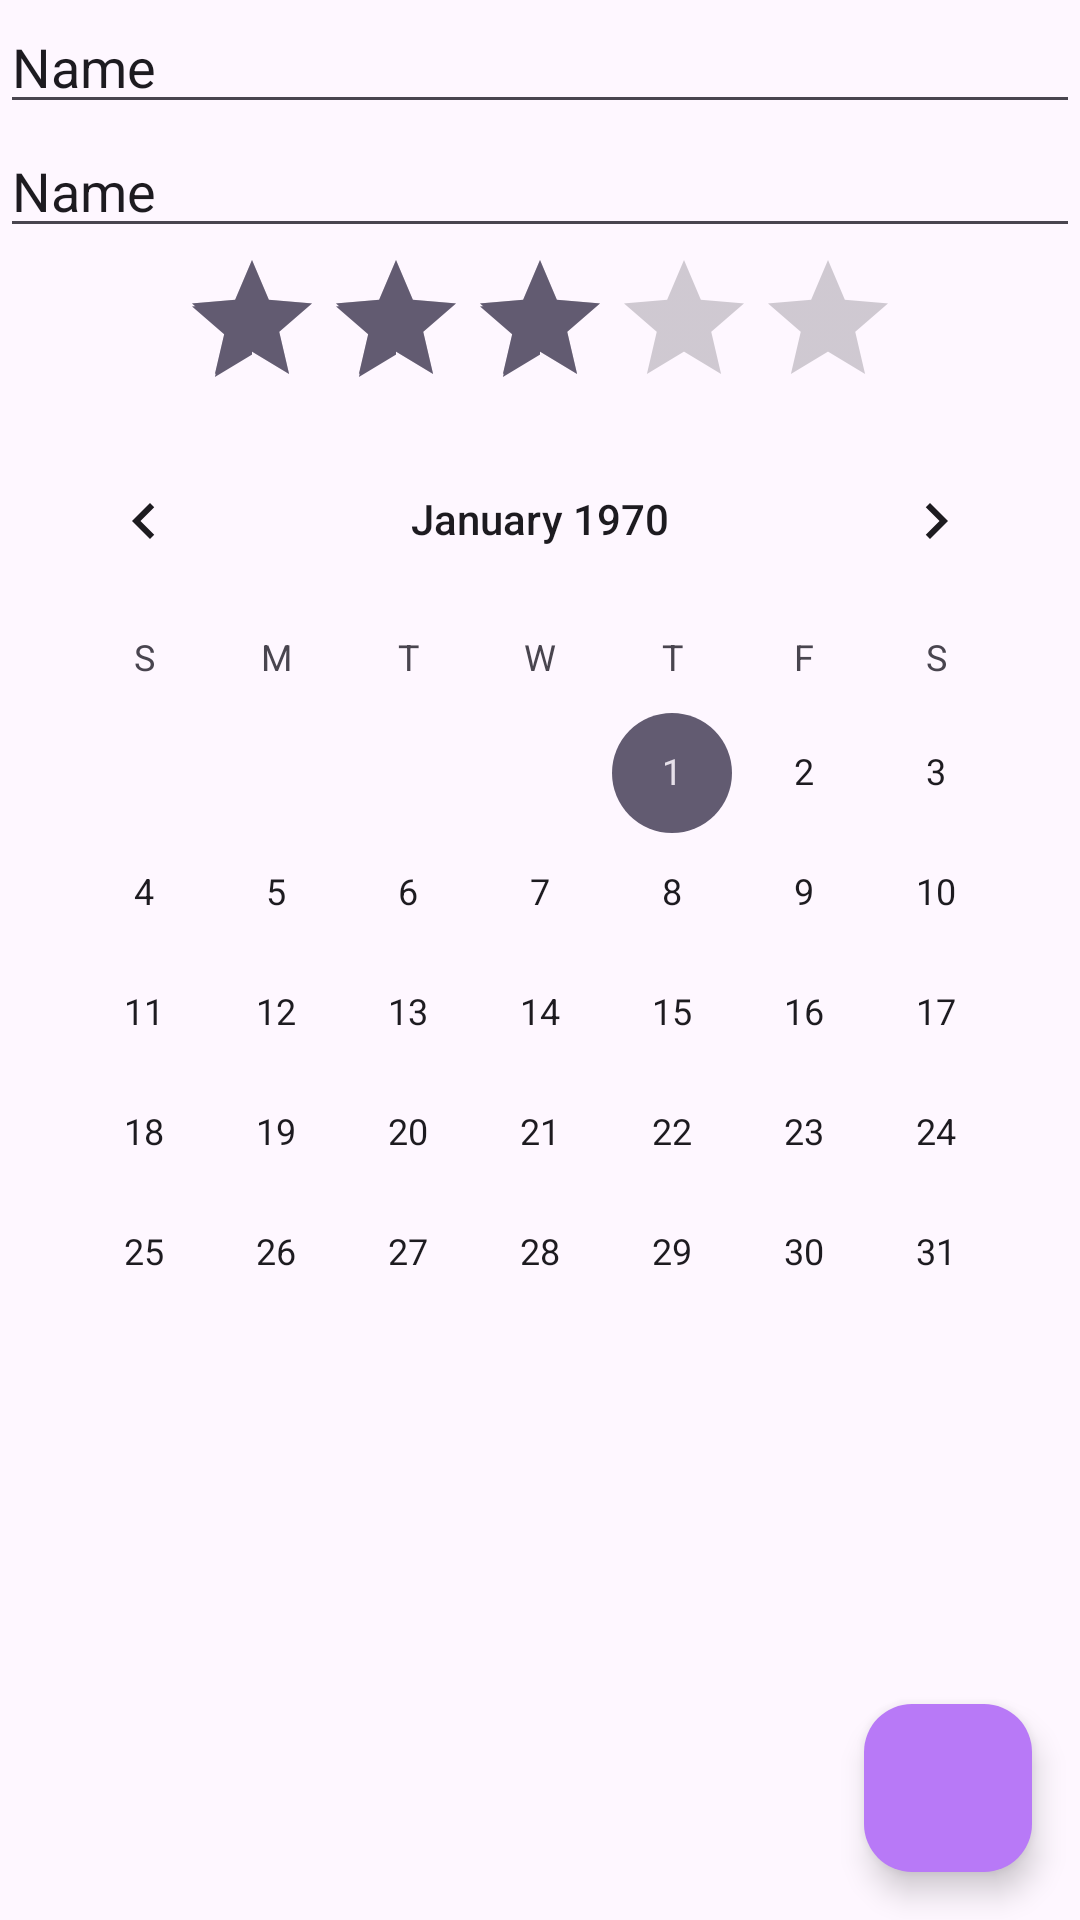

The Android layout XML behind this screen, and the referenced resources:
<!-- AndroidManifest.xml: application theme Theme.PrepareTest -->
<!-- res/layout/fragment_a.xml -->
<?xml version="1.0" encoding="utf-8"?>
<androidx.constraintlayout.widget.ConstraintLayout xmlns:android="http://schemas.android.com/apk/res/android"
    xmlns:app="http://schemas.android.com/apk/res-auto"
    xmlns:tools="http://schemas.android.com/tools"
    android:layout_width="match_parent"
    android:layout_height="match_parent"
    tools:context=".AFragment">


    <EditText
        android:id="@+id/editTextText"
        android:layout_width="0dp"
        android:layout_height="wrap_content"
        android:ems="10"
        android:inputType="text"
        android:text="Name"
        app:layout_constraintEnd_toEndOf="parent"
        app:layout_constraintStart_toStartOf="parent"
        app:layout_constraintTop_toTopOf="parent" />

    <EditText
        android:id="@+id/editTextText2"
        android:layout_width="0dp"
        android:layout_height="wrap_content"
        android:ems="10"
        android:inputType="text"
        android:text="Name"
        app:layout_constraintEnd_toEndOf="parent"
        app:layout_constraintStart_toStartOf="parent"
        app:layout_constraintTop_toBottomOf="@+id/editTextText" />

    <RatingBar
        android:id="@+id/ratingBar"
        android:layout_width="wrap_content"
        android:layout_height="wrap_content"
        android:numStars="5"
    android:stepSize="0.5"
    android:rating="3"
        app:layout_constraintEnd_toEndOf="parent"
        app:layout_constraintStart_toStartOf="parent"
        app:layout_constraintTop_toBottomOf="@+id/editTextText2" />
    <com.google.android.material.floatingactionbutton.FloatingActionButton
        android:id="@+id/fab"
        android:layout_width="wrap_content"
        android:layout_height="wrap_content"
        app:layout_constraintBottom_toBottomOf="parent"
        app:layout_constraintEnd_toEndOf="parent"
        android:layout_marginBottom="16dp"
        android:layout_marginEnd="16dp"
        android:contentDescription="Add item"
        app:srcCompat="@drawable/ic_launcher_foreground"
        app:backgroundTint="@color/purple" />

    <CalendarView
        android:id="@+id/calendarView"
        android:layout_width="wrap_content"
        android:layout_height="wrap_content"
        app:layout_constraintEnd_toEndOf="parent"
        app:layout_constraintStart_toStartOf="parent"
        app:layout_constraintTop_toBottomOf="@+id/ratingBar" />
</androidx.constraintlayout.widget.ConstraintLayout>
<!-- resources referenced by this layout -->
<resources>
  <color name="purple">#B879F7</color>
  <style name="Theme.PrepareTest" parent="Base.Theme.PrepareTest" />
  <style name="Base.Theme.PrepareTest" parent="Theme.Material3.DayNight">
          
          
      </style>
</resources>
